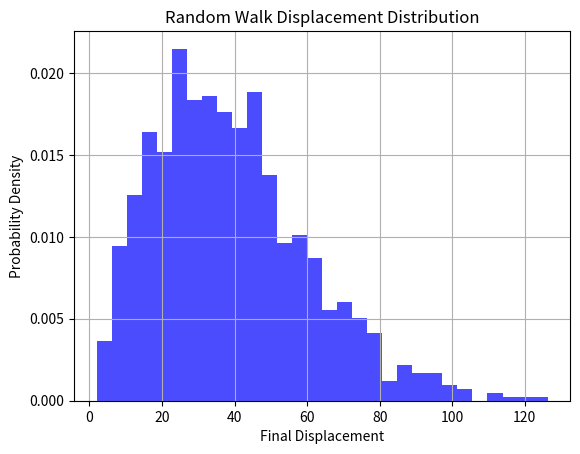
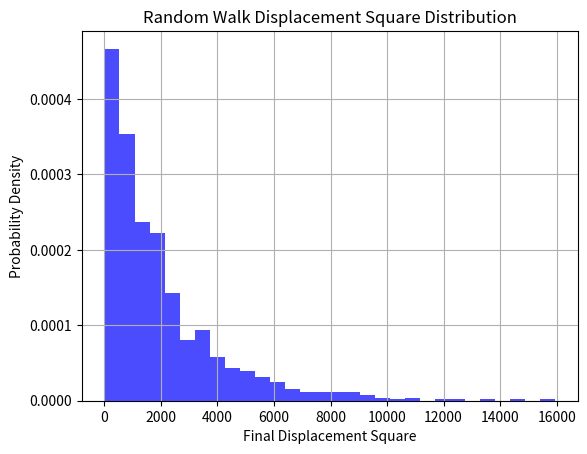

Write Python code to recreate these figures, in order.
import numpy as np
import matplotlib.pyplot as plt

def random_walk_displacement(num_steps, num_simulations):
    """
    模拟随机行走并返回每次模拟的最终位移

    参数:
    num_steps (int): 随机行走的步数
    num_simulations (int): 模拟的次数

    返回:
    numpy.ndarray: 形状为(2, num_simulations)的数组，表示每次模拟的最终位移
    """
    # TODO: 检查输入参数的有效性
    
    # TODO: 实现随机行走算法
    # 提示：
    # 1. 使用 np.random.choice 生成随机步长 ([-1, 1])
    # 2. 生成形状为 (2, num_simulations, num_steps) 的数组
    # 3. 对步数维度求和得到最终位移
    
    pass

def plot_displacement_distribution(final_displacements, bins=30):
    """
    绘制位移分布直方图

    参数:
    final_displacements (list): 包含每次模拟最终位移的列表
    bins (int): 直方图的组数
    """
    # TODO: 实现位移分布的直方图绘制
    # 1. 计算每次模拟的最终位移
    # 2. 使用plt.hist绘制直方图
    # 3. 添加标题和标签
    pass

def plot_displacement_square_distribution(final_displacements, bins=30):
    """
    绘制位移平方分布直方图

    参数:
    final_displacements (list): 包含每次模拟最终位移的列表
    bins (int): 直方图的组数
    """
    # TODO: 实现位移平方分布的直方图绘制
    # 1. 计算位移平方
    # 2. 使用plt.hist绘制直方图
    # 3. 添加标题和标签
    pass

if __name__ == "__main__":
    # 可调整的参数
    num_steps = 1000  # 随机行走的步数
    num_simulations = 1000  # 模拟的次数
    bins = 30  # 直方图的组数

    # TODO: 完成主程序逻辑
    # 1. 调用random_walk_displacement获取模拟结果
    # 2. 绘制位移分布直方图
    # 3. 绘制位移平方分布直方图
    import numpy as np
import matplotlib.pyplot as plt

def random_walk_displacement(num_steps, num_simulations):
    """
    模拟随机行走并返回每次模拟的最终位移

    参数:
    num_steps (int): 随机行走的步数
    num_simulations (int): 模拟的次数

    返回:
    list: 包含每次模拟最终位移的列表
    """
    final_displacements = np.random.choice([-1,1],size=(2,num_simulations, num_steps)).sum(axis=2)

    return final_displacements

def plot_displacement_distribution(final_displacements, bins=30):
    """
    绘制位移分布直方图

    参数:
    final_displacements (list): 包含每次模拟最终位移的列表
    bins (int): 直方图的组数
    """
    displacements = np.sqrt(final_displacements[0]**2+final_displacements[1]**2)
    plt.hist(displacements, bins=bins, density=True, alpha=0.7, color='b')
    plt.title('Random Walk Displacement Distribution')
    plt.xlabel('Final Displacement')
    plt.ylabel('Probability Density')
    plt.grid(True)
    plt.show()

def plot_displacement_square_distribution(final_displacements, bins=30):
    """
    绘制位移分布直方图

    参数:
    final_displacements (list): 包含每次模拟最终位移的列表
    bins (int): 直方图的组数
    """
    displacements_square = final_displacements[0]**2+final_displacements[1]**2
    plt.hist(displacements_square, bins=bins, density=True, alpha=0.7, color='b')
    plt.title('Random Walk Displacement Square Distribution')
    plt.xlabel('Final Displacement Square')
    plt.ylabel('Probability Density')
    plt.grid(True)
    plt.show()

if __name__ == "__main__":
    # 可调整的参数
    num_steps = 1000  # 随机行走的步数
    num_simulations = 1000  # 模拟的次数
    bins = 30  # 直方图的组数

    # 模拟随机行走
    displacements = random_walk_displacement(num_steps, num_simulations)

    # 绘制位移分布直方图
    plot_displacement_distribution(displacements, bins)
    
    # 绘制位移平方分布直方图
    plot_displacement_square_distribution(displacements, bins)
